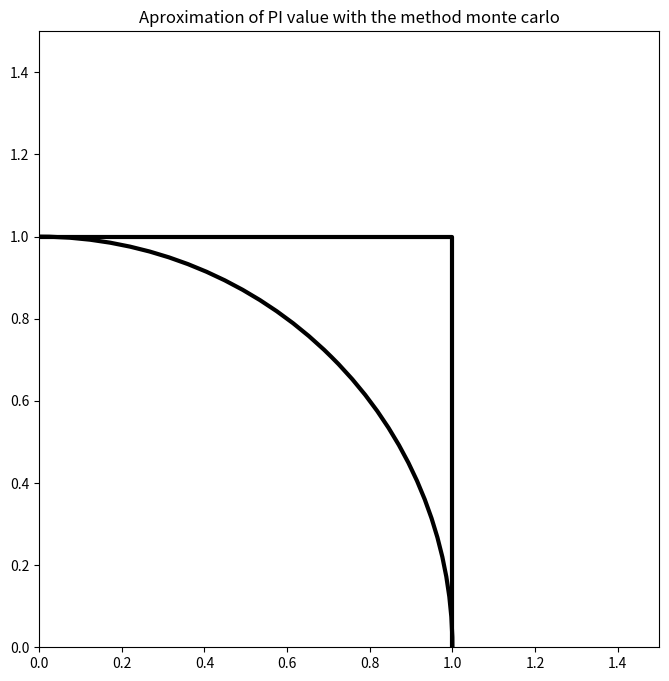

This figure's Python source:
"""
    Aproximation of PI value with the method monte carlo
"""

import matplotlib.pyplot as plt
import matplotlib.animation as animation
import numpy as np

figure = plt.figure(figsize=(8,8))
axes1 = figure.add_subplot(1, 1, 1)
axes1.set_title("Aproximation of PI value with the method monte carlo")
axes1.set_xlim(0, 1.5)
axes1.set_ylim(0, 1.5)

# Draw square
x = [1, 1, 1, 0]
y = [0, 1, 1, 1]
axes1.plot(x, y, color='k', linestyle='-', linewidth=3)

# Draw quarter circle
circle1 = plt.Circle((0, 0), 1, color='k', fill=False, linewidth=3)
axes1.add_artist(circle1)
plt.show()